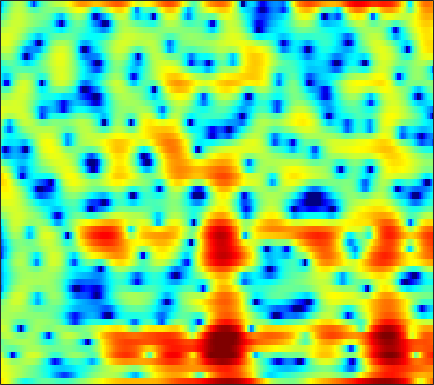

The file beside this chart, header and first rows:
5.4992, 5.0826, 4.4012, 3.5979, 2.9031, 1.8617, 0.67952, -0.27197, -1.5962, -2.8577, -3.809, -4.2394, -4.2826, -3.8583, -3.3727, -2.6867, -2.1034, -1.7078, -1.3515, -1.1733, -1.1157, -1.1483, -1.2838, -1.5165
4.405, 4.199, 3.882, 3.519, 3.224, 2.81, 2.382, 2.059, 1.63, 1.212, 0.809, 0.5201, 0.1434, -0.2258, -0.504, -0.8922, -1.312, -1.656, -2.161, -2.744, -3.419, -3.991, -4.856, -5.854
4.133, 3.899, 3.567, 3.217, 2.951, 2.601, 2.258, 2.005, 1.672, 1.342, 1.006, 0.741, 0.375, -0.01772, -0.3414, -0.8117, -1.335, -1.761, -2.372, -3.026, -3.705, -4.227, -4.9, -5.527
4.387, 3.777, 2.926, 2.103, 1.564, 1.036, 0.7886, 0.7815, 0.9556, 1.237, 1.517, 1.682, 1.807, 1.785, 1.663, 1.342, 0.8229, 0.2912, -0.6213, -1.81, -3.308, -4.715, -7.038, -9.995
2.449, 1.212, -0.9729, -4.15, -7.735, -16.4, -13.49, -7.912, -3.696, -1.105, 0.6223, 1.545, 2.407, 2.907, 3.108, 3.149, 2.961, 2.68, 2.126, 1.399, 0.5171, -0.2366, -1.287, -2.245
-0.2039, -0.4183, -0.762, -1.124, -1.323, -1.428, -1.285, -1.015, -0.5249, 0.03178, 0.5601, 0.8914, 1.232, 1.429, 1.486, 1.44, 1.27, 1.075, 0.7473, 0.3787, 0.01289, -0.236, -0.5108, -0.6943
-1.17, -0.4953, 0.1553, 0.5836, 0.8051, 1.001, 1.146, 1.236, 1.338, 1.439, 1.513, 1.539, 1.5, 1.365, 1.181, 0.7939, 0.2515, -0.2751, -1.134, -2.103, -3.014, -3.499, -3.741, -3.398
1.153, 1.665, 2.043, 2.087, 1.94, 1.531, 0.95, 0.4818, -0.04527, -0.2945, -0.1816, 0.09015, 0.5499, 0.9203, 1.049, 0.9434, 0.4414, -0.2394, -1.662, -3.905, -7.396, -11.32, -14.08, -8.819
2.804, 2.743, 2.418, 1.765, 1.002, -0.4968, -2.796, -5.344, -11.1, -23.03, -10.96, -6.605, -3.205, -1.141, -0.1335, 0.6964, 1.084, 1.142, 1.006, 0.6939, 0.3292, 0.1101, -0.002587, 0.08619
1.988, 1.939, 1.731, 1.363, 0.9791, 0.3397, -0.3863, -0.926, -1.512, -1.782, -1.664, -1.365, -0.8145, -0.2408, 0.1439, 0.5589, 0.8319, 0.946, 1.005, 0.9697, 0.8678, 0.7412, 0.5262, 0.259
1.09, 1.237, 1.352, 1.374, 1.336, 1.236, 1.088, 0.9653, 0.7999, 0.6572, 0.5372, 0.4763, 0.4167, 0.3675, 0.3325, 0.2959, 0.2702, 0.2373, 0.1842, 0.1084, -0.002108, -0.1187, -0.3356, -0.6397
0.5254, 0.862, 1.251, 1.566, 1.741, 1.896, 1.953, 1.926, 1.802, 1.577, 1.252, 0.9496, 0.4796, -0.04233, -0.4379, -0.9191, -1.273, -1.417, -1.44, -1.312, -1.11, -0.9639, -0.8386, -0.8317
-0.6421, 0.01077, 0.849, 1.593, 2.064, 2.548, 2.846, 2.938, 2.874, 2.576, 2.015, 1.398, 0.2689, -1.257, -2.704, -5.053, -7.381, -8.104, -6.87, -4.704, -2.852, -1.779, -0.761, -0.1535
-5.503, -3.74, -1.732, -0.129, 0.8459, 1.853, 2.56, 2.899, 3.106, 3.015, 2.614, 2.092, 1.068, -0.3876, -1.804, -4.107, -6.389, -7.066, -5.798, -3.631, -1.783, -0.7379, 0.2381, 0.799
-9.398, -7.187, -4.741, -2.787, -1.596, -0.3075, 0.6769, 1.231, 1.738, 2.006, 2.058, 1.967, 1.689, 1.281, 0.944, 0.5193, 0.1951, 0.07912, 0.1143, 0.3126, 0.5754, 0.7554, 0.8901, 0.8732
-8.214, -6.97, -5.349, -3.837, -2.815, -1.619, -0.6292, -0.0212, 0.6178, 1.08, 1.376, 1.508, 1.586, 1.58, 1.539, 1.467, 1.403, 1.369, 1.343, 1.324, 1.295, 1.247, 1.124, 0.8878
-8.376, -7.032, -5.402, -3.957, -2.988, -1.854, -0.9079, -0.3215, 0.306, 0.7552, 1.044, 1.167, 1.243, 1.25, 1.219, 1.168, 1.153, 1.162, 1.208, 1.282, 1.345, 1.362, 1.328, 1.188
-7.759, -6.415, -4.782, -3.311, -2.336, -1.197, -0.2811, 0.2601, 0.7814, 1.075, 1.141, 1.051, 0.7498, 0.3053, -0.05543, -0.4676, -0.6748, -0.6137, -0.248, 0.3062, 0.8996, 1.285, 1.662, 1.854
-7.681, -6.309, -4.487, -2.772, -1.638, -0.359, 0.6447, 1.209, 1.684, 1.821, 1.599, 1.168, 0.1712, -1.432, -3.132, -6.258, -9.49, -9.022, -5.407, -2.26, -0.04142, 1.158, 2.25, 2.872
-13.03, -9.933, -6.766, -4.319, -2.825, -1.243, -0.0393, 0.6213, 1.181, 1.398, 1.252, 0.9052, 0.1075, -1.134, -2.352, -4.171, -5.442, -5.218, -3.466, -1.36, 0.3787, 1.389, 2.367, 2.944
-11.95, -10.01, -7.529, -5.359, -3.958, -2.43, -1.26, -0.62, -0.03052, 0.2944, 0.3785, 0.3157, 0.123, -0.134, -0.3234, -0.4506, -0.3798, -0.1676, 0.3014, 0.8918, 1.496, 1.872, 2.232, 2.394
-10.24, -8.38, -6.129, -4.237, -3.04, -1.743, -0.8151, -0.3549, -0.01018, 0.01267, -0.1718, -0.3981, -0.6912, -0.7599, -0.6344, -0.2372, 0.3517, 0.8579, 1.512, 2.069, 2.49, 2.695, 2.763, 2.6
-8.245, -6.176, -3.811, -1.915, -0.7756, 0.3374, 1.001, 1.207, 1.013, 0.2538, -1.169, -2.723, -5.409, -7.312, -6.395, -3.561, -0.9943, 0.4777, 1.891, 2.82, 3.334, 3.5, 3.454, 3.119
-6.772, -4.619, -2.251, -0.3972, 0.6665, 1.68, 2.242, 2.35, 2.053, 1.232, -0.2179, -1.737, -4.201, -5.874, -5.232, -2.921, -0.7238, 0.4974, 1.613, 2.229, 2.42, 2.305, 1.907, 1.272
-4.564, -2.829, -0.9202, 0.5569, 1.41, 2.249, 2.748, 2.907, 2.877, 2.593, 2.122, 1.714, 1.202, 0.8307, 0.7225, 0.7344, 0.8525, 0.9058, 0.8528, 0.5426, -0.04438, -0.7347, -2.013, -3.746
-0.5009, 0.1512, 0.9912, 1.739, 2.199, 2.66, 2.936, 3.025, 3.001, 2.83, 2.55, 2.28, 1.89, 1.47, 1.147, 0.7273, 0.2708, -0.1014, -0.6955, -1.446, -2.425, -3.347, -4.97, -7.174
1.715, 2.026, 2.411, 2.728, 2.903, 3.033, 3.043, 2.973, 2.762, 2.437, 2.006, 1.622, 1.042, 0.419, -0.07962, -0.7583, -1.448, -1.967, -2.659, -3.339, -4.05, -4.583, -5.325, -6.049
2.966, 3.226, 3.482, 3.613, 3.629, 3.537, 3.311, 3.052, 2.593, 2.003, 1.284, 0.6729, -0.2493, -1.257, -2.051, -3.137, -4.163, -4.856, -5.585, -6.074, -6.31, -6.372, -6.279, -6.066
3.91, 4.211, 4.42, 4.427, 4.309, 4.002, 3.535, 3.08, 2.348, 1.471, 0.4363, -0.4517, -1.806, -3.412, -4.796, -6.875, -9.121, -10.65, -11.92, -11.97, -11.16, -10.41, -9.345, -8.205
4.997, 5.193, 5.192, 4.939, 4.595, 3.956, 3.147, 2.449, 1.422, 0.3095, -0.8719, -1.849, -3.301, -5.113, -6.788, -9.763, -14.15, -19.46, -29.58, -20.45, -16.84, -15.66, -14.91, -13.53
6.206, 6.047, 5.597, 4.865, 4.139, 2.937, 1.486, 0.2796, -1.37, -2.841, -3.908, -4.422, -4.922, -5.46, -6.044, -7.067, -8.355, -9.329, -10.44, -11.29, -12.33, -13.7, -17.07, -19.05
6.049, 5.531, 4.643, 3.477, 2.388, 0.5711, -1.803, -4.122, -8.299, -14.45, -16.09, -12.11, -8.533, -6.454, -5.527, -4.782, -4.441, -4.334, -4.324, -4.411, -4.466, -4.488, -4.293, -3.657
3.55, 2.843, 1.788, 0.6041, -0.4123, -1.98, -3.839, -5.414, -7.693, -9.626, -10.06, -9.299, -7.604, -5.993, -4.947, -3.795, -2.867, -2.288, -1.649, -1.092, -0.5953, -0.2365, 0.2667, 0.8339
-0.2072, -1.098, -2.175, -3.101, -3.715, -4.462, -5.205, -5.752, -6.416, -6.852, -6.924, -6.7, -6.063, -5.13, -4.301, -3.16, -2.041, -1.269, -0.331, 0.4897, 1.182, 1.639, 2.17, 2.613
-5.558, -7.502, -9.146, -9.116, -8.516, -7.807, -7.481, -7.539, -7.894, -8.431, -8.849, -8.791, -8.038, -6.516, -5.159, -3.343, -1.677, -0.5782, 0.6892, 1.705, 2.521, 2.995, 3.465, 3.749
-8.521, -12.98, -17.65, -13.39, -10.72, -8.791, -8.053, -8.098, -8.976, -11.06, -15.5, -23.13, -18.32, -10.26, -6.739, -3.424, -1.032, 0.3697, 1.836, 2.938, 3.726, 4.13, 4.434, 4.492
-2.987, -4.138, -5.248, -5.729, -5.781, -5.679, -5.631, -5.714, -6.081, -6.704, -7.308, -7.398, -6.501, -4.631, -3.062, -1.079, 0.5921, 1.636, 2.741, 3.567, 4.098, 4.33, 4.401, 4.199
-1.452, -2.506, -3.745, -4.618, -4.951, -4.93, -4.54, -4.155, -3.611, -3.094, -2.549, -2.106, -1.406, -0.621, 0.003073, 0.8252, 1.586, 2.084, 2.633, 3.023, 3.264, 3.327, 3.252, 2.949
-1.475, -3.381, -6.556, -10.05, -10.98, -8.662, -5.769, -4.059, -2.315, -1.049, -0.1389, 0.3896, 0.914, 1.292, 1.502, 1.685, 1.789, 1.824, 1.856, 1.876, 1.913, 1.921, 1.887, 1.759
0.8601, -0.8568, -3.704, -6.616, -7.362, -5.402, -2.802, -1.225, 0.3638, 1.452, 2.13, 2.424, 2.525, 2.361, 2.066, 1.459, 0.6751, 0.03628, -0.7234, -1.143, -1.149, -0.9315, -0.5338, -0.1695
3.46, 2.862, 2.127, 1.595, 1.434, 1.541, 1.917, 2.277, 2.701, 2.971, 3.03, 2.892, 2.445, 1.64, 0.7466, -0.8962, -3.218, -5.558, -9.709, -12.89, -10.44, -7.945, -5.658, -4.349
3.615, 3.489, 3.326, 3.207, 3.164, 3.155, 3.18, 3.201, 3.176, 3.043, 2.742, 2.369, 1.659, 0.6318, -0.3746, -2.084, -4.293, -6.32, -9.256, -11.08, -10.36, -9.13, -7.77, -7.136
2.589, 2.676, 2.77, 2.872, 2.945, 3.047, 3.128, 3.146, 3.102, 2.94, 2.617, 2.265, 1.618, 0.7749, 0.02773, -1.113, -2.35, -3.254, -4.326, -5.111, -5.582, -5.764, -5.959, -6.293
0.9035, 1.039, 1.242, 1.505, 1.752, 2.125, 2.496, 2.73, 2.933, 2.973, 2.828, 2.589, 2.078, 1.373, 0.7289, -0.2409, -1.262, -1.995, -2.823, -3.425, -3.742, -3.832, -3.88, -3.928
-1.636, -1.961, -2.184, -1.852, -1.173, 0.01598, 1.199, 1.971, 2.739, 3.189, 3.323, 3.203, 2.774, 2.023, 1.24, -0.08145, -1.692, -3.026, -4.617, -5.324, -4.82, -3.984, -2.761, -1.744
-5.484, -8.079, -14.6, -15.15, -8.864, -3.954, -0.981, 0.5354, 1.919, 2.748, 3.11, 3.11, 2.776, 2.035, 1.179, -0.4664, -2.926, -5.653, -12.11, -24.41, -9.891, -5.705, -2.336, -0.1994
-5.467, -6.308, -7.146, -6.814, -5.657, -3.738, -1.981, -0.9502, 0.05102, 0.6665, 0.959, 1.006, 0.8332, 0.4165, -0.04893, -0.8691, -1.87, -2.666, -3.513, -3.64, -2.833, -1.843, -0.396, 0.9078
-4.389, -4.024, -3.606, -3.159, -2.798, -2.306, -1.902, -1.692, -1.553, -1.575, -1.681, -1.781, -1.891, -1.939, -1.933, -1.881, -1.785, -1.66, -1.377, -0.9287, -0.318, 0.2295, 1.008, 1.763
-3.148, -2.36, -1.666, -1.273, -1.174, -1.254, -1.637, -2.112, -3.005, -4.123, -5.282, -5.978, -6.296, -5.828, -5.186, -4.185, -3.208, -2.509, -1.612, -0.7261, 0.1332, 0.7765, 1.586, 2.313
-0.3991, 0.1663, 0.6241, 0.7402, 0.5906, 0.06997, -0.8754, -1.929, -3.918, -6.853, -11.52, -17.54, -20.79, -13.01, -9.954, -7.416, -5.707, -4.652, -3.364, -2.114, -0.8503, 0.05489, 1.164, 2.124
2.283, 2.509, 2.639, 2.516, 2.254, 1.61, 0.6421, -0.3561, -2.056, -4.205, -6.602, -8.278, -9.489, -9.406, -9.124, -9.03, -9.135, -9.043, -8.09, -6.166, -3.941, -2.399, -0.6281, 0.7707
3.402, 3.53, 3.572, 3.45, 3.236, 2.771, 2.08, 1.432, 0.3924, -0.7992, -2.086, -3.078, -4.397, -5.847, -7.153, -9.564, -13.78, -20.48, -21.84, -11.75, -7.083, -4.783, -2.561, -0.9936
3.029, 3.226, 3.387, 3.426, 3.354, 3.142, 2.761, 2.389, 1.764, 1.011, 0.1396, -0.5669, -1.613, -2.797, -3.76, -5.1, -6.371, -7.003, -7.037, -6.171, -4.902, -3.972, -2.944, -2.188
1.752, 2.112, 2.511, 2.788, 2.916, 2.965, 2.898, 2.747, 2.441, 2.015, 1.491, 1.044, 0.3792, -0.314, -0.8383, -1.499, -2.042, -2.355, -2.614, -2.695, -2.714, -2.718, -2.831, -3.134
-0.07715, 0.5316, 1.258, 1.854, 2.222, 2.564, 2.767, 2.813, 2.752, 2.562, 2.256, 1.958, 1.517, 1.056, 0.7078, 0.2673, -0.1226, -0.3814, -0.696, -1.016, -1.4, -1.786, -2.486, -3.534
-2.62, -1.613, -0.3999, 0.6473, 1.288, 1.973, 2.405, 2.616, 2.706, 2.608, 2.341, 2.052, 1.605, 1.118, 0.7779, 0.3977, 0.1168, -0.01753, -0.144, -0.2905, -0.4929, -0.756, -1.282, -2.071
-6.268, -4.4, -2.374, -0.7609, 0.1796, 1.176, 1.863, 2.186, 2.353, 2.208, 1.759, 1.243, 0.3211, -0.7239, -1.417, -1.98, -1.981, -1.702, -1.176, -0.652, -0.2614, -0.05004, 0.06328, 0.02827
-7.671, -5.55, -3.449, -1.873, -0.8624, 0.2474, 1.205, 1.7, 2.071, 1.993, 1.357, 0.4417, -1.567, -4.837, -8.446, -12.57, -8.861, -5.905, -3.361, -1.793, -0.8029, -0.2171, 0.4469, 1.012
